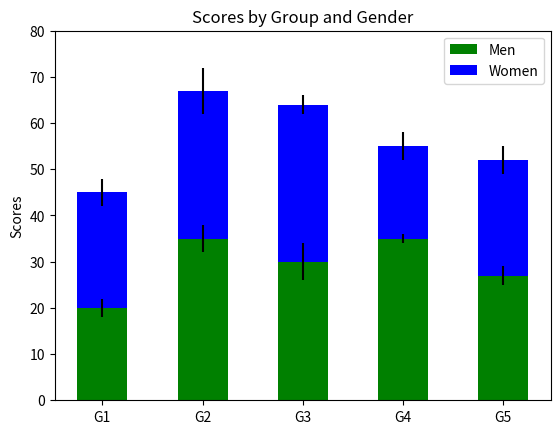

Write Python code to recreate this figure.
import numpy as np
import matplotlib.pyplot as plt

n = 5
menMeans = (20,35,30,35,27)
womenMeans = (25,32,34,20,25)
menStd = (2,3,4,1,2)
womenStd = (3,5,2,3,3)
ind = np.arange(n)
width = 0.50

p1 = plt.bar(ind, menMeans, width, yerr=menStd, color = "green")
p2 = plt.bar(ind, womenMeans, width, bottom=menMeans, yerr=womenStd, color = "blue")

plt.ylabel('Scores')
plt.title('Scores by Group and Gender')
plt.xticks(ind, ('G1','G2','G3','G4','G5'))
plt.yticks(np.arange(0,81,10))
plt.legend((p1[0],p2[0]), ('Men','Women'))

plt.show()